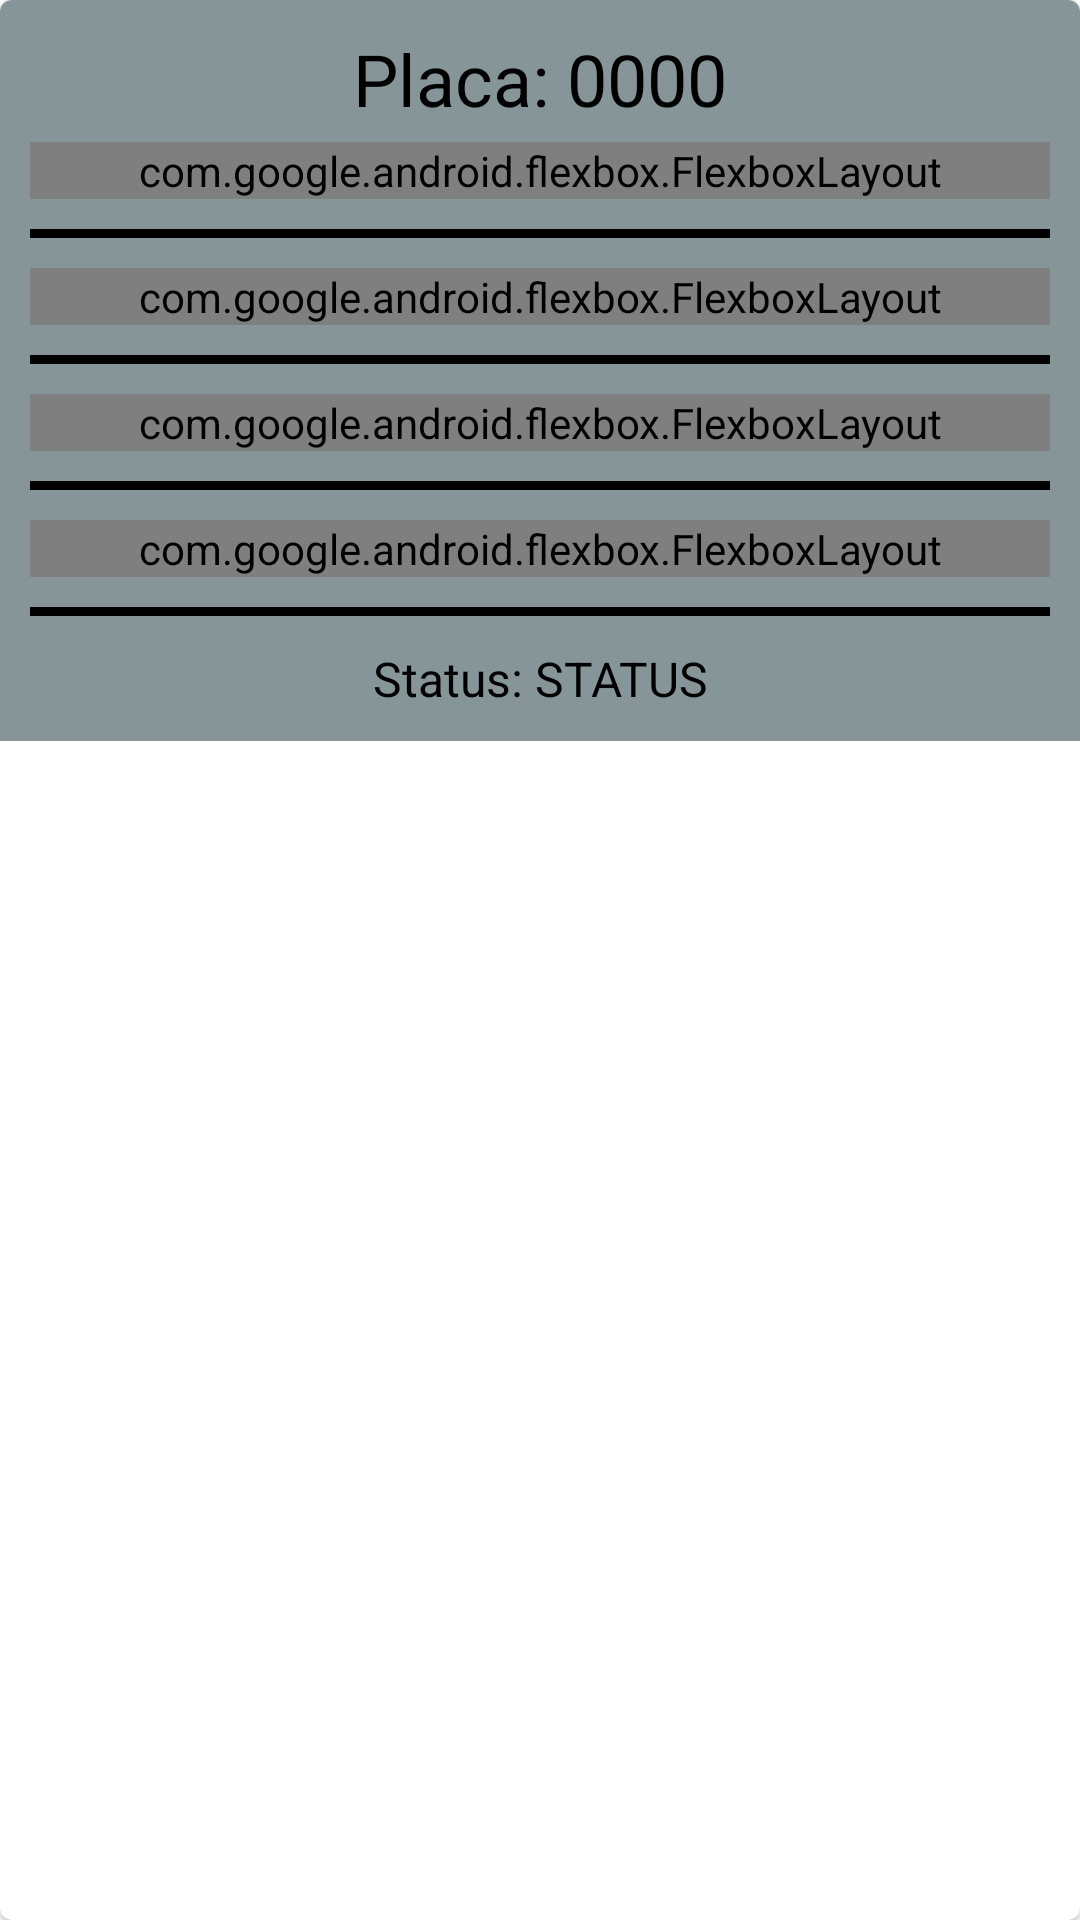

Layout XML and referenced resources for this Android screen:
<!-- AndroidManifest.xml: application theme Theme.Caçambas -->
<!-- res/layout/lista_verifica.xml -->
<?xml version="1.0" encoding="utf-8"?>
<com.google.android.material.card.MaterialCardView xmlns:android="http://schemas.android.com/apk/res/android"
    android:layout_width="match_parent"
    android:layout_height="wrap_content"
    android:layout_marginBottom="10dp"
    xmlns:app="http://schemas.android.com/apk/res-auto">

    <LinearLayout
        android:layout_width="match_parent"
        android:layout_height="wrap_content"
        android:background="@drawable/backgroud_lista"
        android:padding="10dp"
        android:orientation="vertical">

        <TextView
            android:layout_width="match_parent"
            android:layout_height="wrap_content"
            android:id="@+id/txtplaca"
            style="@style/TextAppearance.MaterialComponents.Headline5"
            android:layout_marginBottom="5dp"
            android:text="Placa: 0000"
            android:textAlignment="center"
            android:textColor="@color/black"/>



        <com.google.android.flexbox.FlexboxLayout
            android:layout_width="match_parent"
            android:layout_height="wrap_content"
            app:flexDirection="row"
            app:justifyContent="space_evenly">

            <TextView
                android:layout_width="match_parent"
                android:layout_height="wrap_content"
                android:id="@+id/txtlocal"
                android:text="Local: LOCAL"
                android:textAlignment="center"
                android:textColor="@color/black"
                android:textSize="17dp"/>

        </com.google.android.flexbox.FlexboxLayout>

        <View
            android:background="@color/black"
            android:layout_marginTop="10dp"
            android:layout_marginBottom="10dp"
            android:layout_width="match_parent"
            android:layout_height="3dp"/>

        <com.google.android.flexbox.FlexboxLayout
            android:layout_width="match_parent"
            android:layout_height="wrap_content"
            app:flexDirection="row"
            app:justifyContent="space_evenly">

            <TextView
                android:layout_width="match_parent"
                android:layout_height="wrap_content"
                android:id="@+id/formaPagamento"
                android:text="Pagamento em: FORMA"
                android:textAlignment="center"
                android:textColor="@color/black"
                android:textSize="16dp"/>

            <TextView
                android:layout_width="match_parent"
                android:layout_height="wrap_content"
                android:id="@+id/Valor"
                android:text="Valor: $$$ R$"
                android:textColor="@color/black"
                android:textAlignment="center"
                android:textSize="16dp"/>
        </com.google.android.flexbox.FlexboxLayout>

        <View
            android:background="@color/black"
            android:layout_marginTop="10dp"
            android:layout_marginBottom="10dp"
            android:layout_width="match_parent"
            android:layout_height="3dp"/>



        <com.google.android.flexbox.FlexboxLayout
            android:layout_width="match_parent"
            android:layout_height="wrap_content"
            app:flexDirection="row"
            app:justifyContent="space_evenly">


            <TextView
                android:layout_width="match_parent"
                android:layout_height="wrap_content"
                android:id="@+id/txtTAM"
                android:text="Tamanho:"
                android:textAlignment="center"
                android:textColor="@color/black"
                android:textSize="17dp"/>

        </com.google.android.flexbox.FlexboxLayout>

        <View
            android:background="@color/black"
            android:layout_marginTop="10dp"
            android:layout_marginBottom="10dp"
            android:layout_width="match_parent"
            android:layout_height="3dp"/>

        <com.google.android.flexbox.FlexboxLayout
            android:layout_width="match_parent"
            android:layout_height="wrap_content"
            app:flexDirection="row"
            app:justifyContent="space_evenly">


            <TextView
                android:layout_width="match_parent"
                android:layout_height="wrap_content"
                android:id="@+id/txtDATA"
                android:text="Data de entrega:"
                android:textAlignment="center"
                android:textColor="@color/black"
                android:textSize="17dp"/>

        </com.google.android.flexbox.FlexboxLayout>

        <View
            android:background="@color/black"
            android:layout_marginTop="10dp"
            android:layout_marginBottom="10dp"
            android:layout_width="match_parent"
            android:layout_height="3dp"/>

        <TextView
            android:id="@+id/txtStatus"
            android:layout_width="match_parent"
            android:layout_height="wrap_content"
            android:text="Status: STATUS"
            android:textAlignment="center"
            android:textSize="16dp"
            android:textColor="@color/black"/>

    </LinearLayout>



</com.google.android.material.card.MaterialCardView>
<!-- resources referenced by this layout -->
<resources>
  <color name="black">#FF000000</color>
  <!-- drawable backgroud_lista (drawable) -->
  <?xml version="1.0" encoding="utf-8"?>
  <shape xmlns:android="http://schemas.android.com/apk/res/android">
  
      <solid android:color="@color/titanium2"/>
  
  </shape>
  <style name="Theme.Caçambas" parent="Theme.MaterialComponents.DayNight.DarkActionBar">
          
          <item name="colorPrimary">@color/purple_500</item>
          <item name="colorPrimaryVariant">@color/purple_700</item>
          <item name="colorOnPrimary">@color/white</item>
          
          <item name="colorSecondary">@color/teal_200</item>
          <item name="colorSecondaryVariant">@color/teal_700</item>
          <item name="colorOnSecondary">@color/black</item>
          
          <item name="android:statusBarColor" tools:targetApi="l">?attr/colorPrimaryVariant</item>
          
      </style>
  <color name="titanium2">#859598</color>
  <color name="purple_500">#FF6200EE</color>
  <color name="purple_700">#FF3700B3</color>
  <color name="white">#FFFFFFFF</color>
  <color name="teal_200">#FF03DAC5</color>
  <color name="teal_700">#00796B</color>
</resources>
